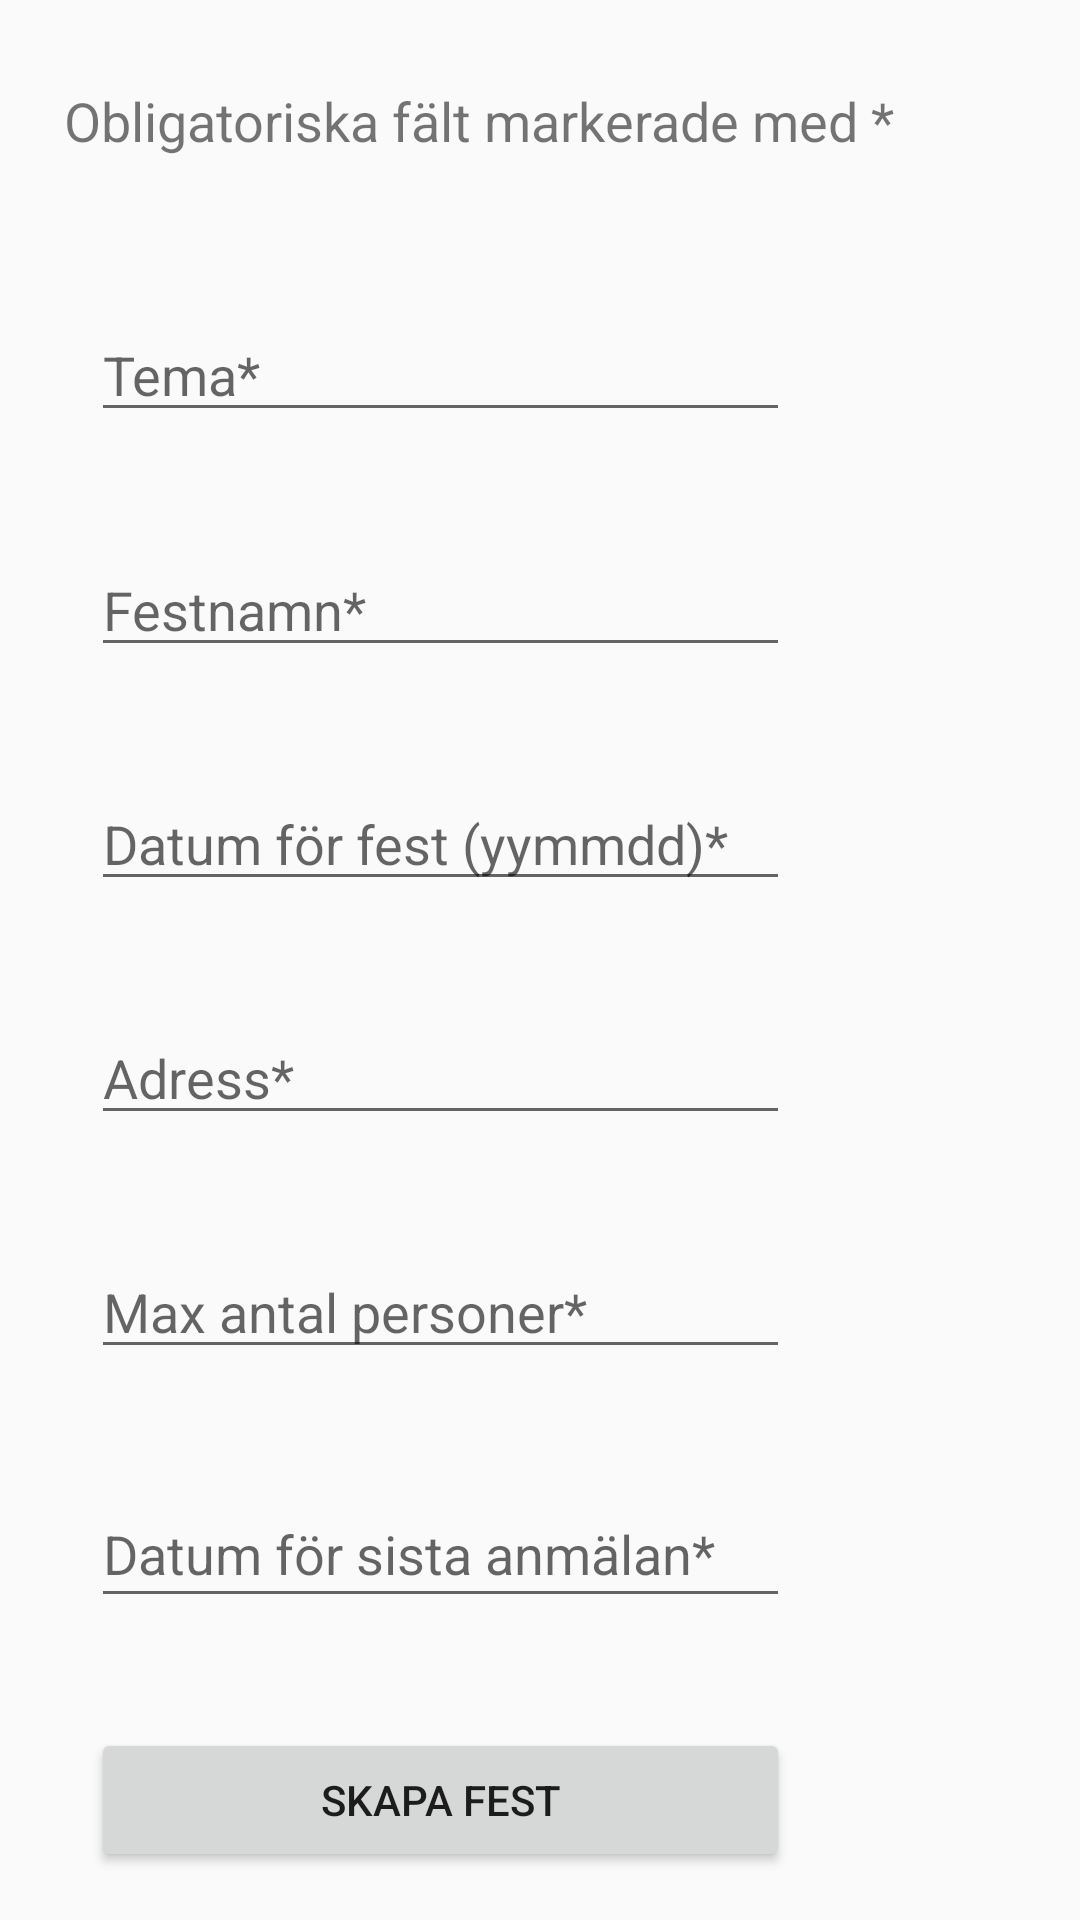

This screen was rendered from an Android layout file. Write that file and the resources it references.
<!-- AndroidManifest.xml: application theme AppTheme -->
<!-- res/layout/activity_create_party.xml -->
<?xml version="1.0" encoding="utf-8"?>
<android.support.constraint.ConstraintLayout xmlns:android="http://schemas.android.com/apk/res/android"
    xmlns:app="http://schemas.android.com/apk/res-auto"
    xmlns:tools="http://schemas.android.com/tools"
    android:layout_width="match_parent"
    android:layout_height="match_parent"
    tools:context=".CreateParty">


    <EditText
        android:id="@+id/editText"
        android:layout_width="233dp"
        android:layout_height="wrap_content"
        android:layout_marginEnd="8dp"
        android:layout_marginStart="8dp"
        android:ems="10"
        android:hint="Tema*"
        android:inputType="textPersonName"
        app:layout_constraintBottom_toTopOf="@+id/editText2"
        app:layout_constraintEnd_toEndOf="parent"
        app:layout_constraintHorizontal_bias="0.202"
        app:layout_constraintStart_toStartOf="parent"
        app:layout_constraintTop_toBottomOf="@+id/textView" />

    <EditText
        android:id="@+id/editText2"
        android:layout_width="233dp"
        android:layout_height="wrap_content"
        android:layout_marginEnd="8dp"
        android:layout_marginStart="8dp"
        android:ems="10"
        android:hint="Festnamn*"
        android:inputType="textPersonName"
        app:layout_constraintBottom_toTopOf="@+id/editText3"
        app:layout_constraintEnd_toEndOf="parent"
        app:layout_constraintHorizontal_bias="0.202"
        app:layout_constraintStart_toStartOf="parent"
        app:layout_constraintTop_toBottomOf="@+id/editText" />

    <EditText
        android:id="@+id/editText3"
        android:layout_width="233dp"
        android:layout_height="wrap_content"
        android:layout_marginEnd="8dp"
        android:layout_marginStart="8dp"
        android:ems="10"
        android:hint="Datum för fest (yymmdd)*"
        android:inputType="date"
        app:layout_constraintBottom_toTopOf="@+id/editText4"
        app:layout_constraintEnd_toEndOf="parent"
        app:layout_constraintHorizontal_bias="0.202"
        app:layout_constraintStart_toStartOf="parent"
        app:layout_constraintTop_toBottomOf="@+id/editText2" />

    <EditText
        android:id="@+id/editText4"
        android:layout_width="233dp"
        android:layout_height="wrap_content"
        android:layout_marginEnd="8dp"
        android:layout_marginStart="8dp"
        android:ems="10"
        android:hint="Adress*"
        android:inputType="textPostalAddress"
        app:layout_constraintBottom_toTopOf="@+id/editText7"
        app:layout_constraintEnd_toEndOf="parent"
        app:layout_constraintHorizontal_bias="0.202"
        app:layout_constraintStart_toStartOf="parent"
        app:layout_constraintTop_toBottomOf="@+id/editText3" />

    <EditText
        android:id="@+id/editText6"
        android:layout_width="233dp"
        android:layout_height="46dp"
        android:layout_marginEnd="8dp"
        android:layout_marginStart="8dp"
        android:ems="10"
        android:hint="Datum för sista anmälan*"
        android:inputType="date"
        app:layout_constraintBottom_toTopOf="@+id/button5"
        app:layout_constraintEnd_toEndOf="parent"
        app:layout_constraintHorizontal_bias="0.202"
        app:layout_constraintStart_toStartOf="parent"
        app:layout_constraintTop_toBottomOf="@+id/editText7" />

    <EditText
        android:id="@+id/editText7"
        android:layout_width="233dp"
        android:layout_height="wrap_content"
        android:layout_marginEnd="8dp"
        android:layout_marginStart="8dp"
        android:ems="10"
        android:hint="Max antal personer*"
        android:inputType="number"
        app:layout_constraintBottom_toTopOf="@+id/editText6"
        app:layout_constraintEnd_toEndOf="parent"
        app:layout_constraintHorizontal_bias="0.202"
        app:layout_constraintStart_toStartOf="parent"
        app:layout_constraintTop_toBottomOf="@+id/editText4" />

    <Button
        android:id="@+id/button5"
        android:layout_width="233dp"
        android:layout_height="wrap_content"
        android:layout_marginBottom="16dp"
        android:layout_marginEnd="8dp"
        android:layout_marginStart="8dp"
        android:onClick="skapafestbutton"
        android:text="Skapa Fest"
        app:layout_constraintBottom_toBottomOf="parent"
        app:layout_constraintEnd_toEndOf="parent"
        app:layout_constraintHorizontal_bias="0.2"
        app:layout_constraintStart_toStartOf="parent" />

    <TextView
        android:id="@+id/textView"
        android:layout_width="285dp"
        android:layout_height="38dp"
        android:layout_marginEnd="8dp"
        android:layout_marginStart="8dp"
        android:layout_marginTop="28dp"
        android:text="Obligatoriska fält markerade med *"
        android:textSize="18sp"
        app:layout_constraintEnd_toEndOf="parent"
        app:layout_constraintHorizontal_bias="0.228"
        app:layout_constraintStart_toStartOf="parent"
        app:layout_constraintTop_toTopOf="parent" />

</android.support.constraint.ConstraintLayout>
<!-- resources referenced by this layout -->
<resources>
  <style name="AppTheme" parent="Theme.AppCompat.Light.NoActionBar">
          
          <item name="colorPrimary">@color/colorPrimary</item>
          <item name="colorPrimaryDark">@color/colorPrimaryDark</item>
          <item name="colorAccent">@color/colorAccent</item>
      </style>
  <!-- not gathered from this repository: default colours our renderer supplied (Android Studio template values) -->
  <color name="colorPrimary">#FF6200EE</color>
  <color name="colorPrimaryDark">#FF3700B3</color>
  <color name="colorAccent">#FF03DAC5</color>
</resources>
